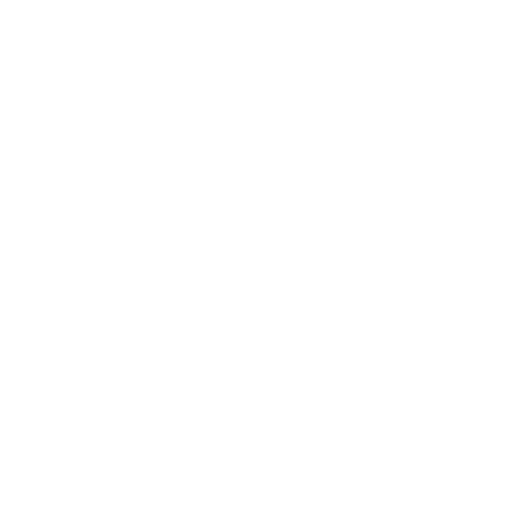
t = 0.00 s
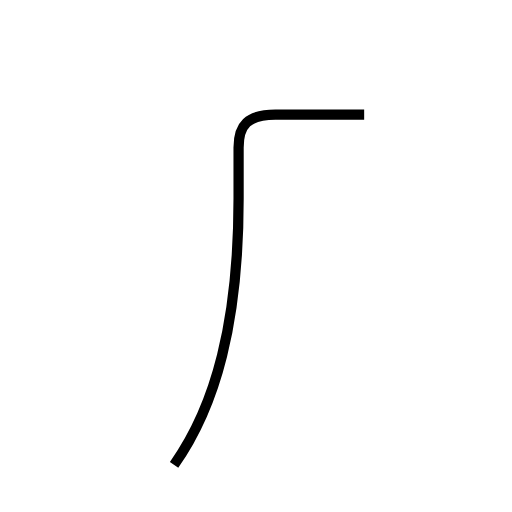
t = 1.39 s
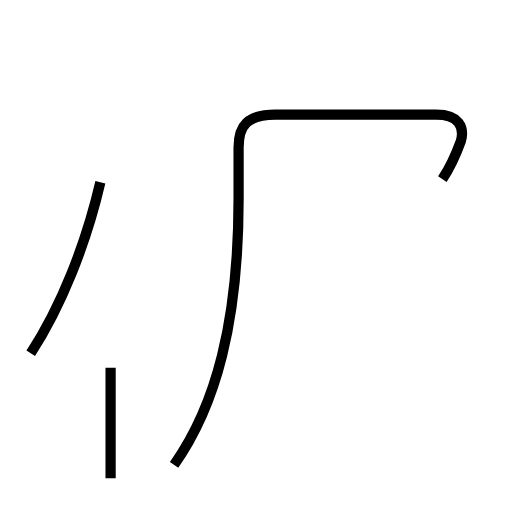
t = 2.72 s
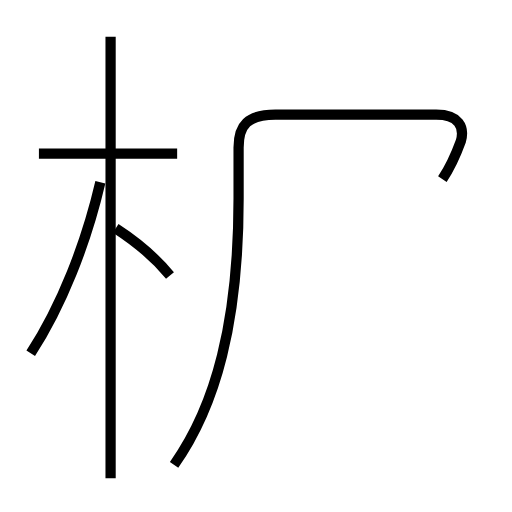
t = 4.31 s
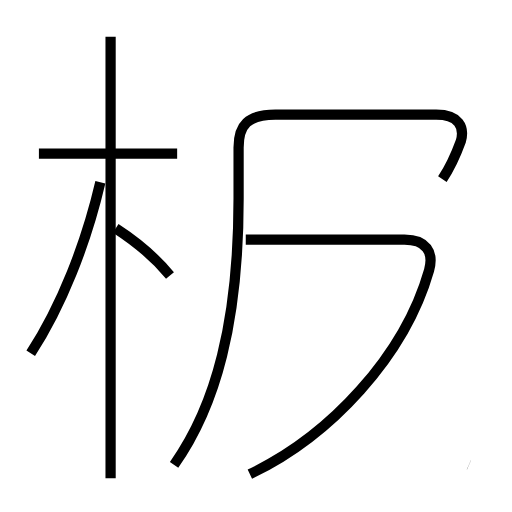
t = 5.73 s
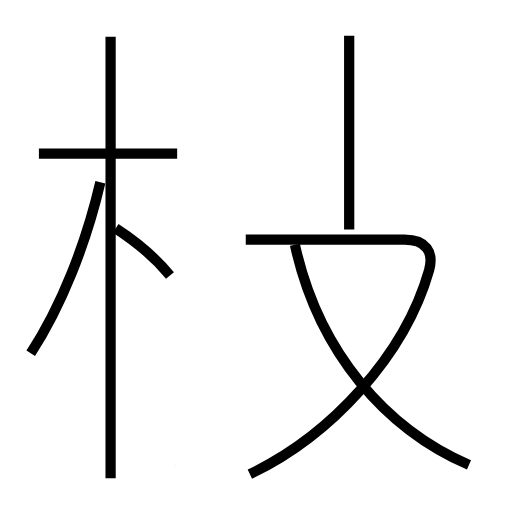
t = 7.15 s

The animated SVG that drew these frames (rendered in a browser with its animation timeline set to each time). Animation: 8 SMIL elements (animate=8); one cycle of 7.15 s.

<?xml version='1.0' encoding='utf-8'?>
<svg viewBox="0.0 -6.0 50.0 50.0" version="1.1" xmlns="http://www.w3.org/2000/svg"><rect x="-1000" y="-1000" width="2000" height="2000" stroke="white" fill="white" /><g style="fill:none;stroke:#000000;stroke-width:1"><path d="M 17.0 1.4 C 21.1 -4.4 23.3 -12.6 23.3 -24.6 L 23.3 -29.6 C 23.3 -31.8 24.2 -32.8 26.9 -32.8 L 42.6 -32.8 C 44.8 -32.8 45.4 -31.6 45.0 -30.2 C 44.6 -29.1 44.0 -27.7 43.2 -26.5 " transform="translate(0.0 38.0)" stroke-dasharray="61.906571455719416" stroke-dashoffset="61.906571455719416"><animate attributeName="stroke-dashoffset" from="61.906571455719416" to="0" dur="1.8571971436715824s" begin="0s; anim_end.end" fill="freeze" id="anim0" /></path><path d="M 3.0 -9.5 C 6.0 -14.1 8.4 -20.2 9.8 -26.2 " transform="translate(0.0 38.0)" stroke-dasharray="18.11697594429347" stroke-dashoffset="18.11697594429347"><animate attributeName="stroke-dashoffset" from="18.11697594429347" to="0" dur="0.543509278328804s" begin="anim0.end" fill="freeze" id="anim1" /></path><path d="M 10.8 2.7 L 10.8 -40.4 " transform="translate(0.0 38.0)" stroke-dasharray="43.1" stroke-dashoffset="43.1"><animate attributeName="stroke-dashoffset" from="43.1" to="0" dur="1.293s" begin="anim1.end" fill="freeze" id="anim2" /></path><path d="M 16.6 -17.1 C 15.2 -18.8 13.3 -20.4 11.3 -21.7 " transform="translate(0.0 38.0)" stroke-dasharray="7.044026013836871" stroke-dashoffset="7.044026013836871"><animate attributeName="stroke-dashoffset" from="7.044026013836871" to="0" dur="0.21132078041510613s" begin="anim2.end" fill="freeze" id="anim3" /></path><path d="M 17.3 -29.0 L 3.8 -29.0 " transform="translate(0.0 38.0)" stroke-dasharray="13.5" stroke-dashoffset="13.5"><animate attributeName="stroke-dashoffset" from="13.5" to="0" dur="0.40499999999999997s" begin="anim3.end" fill="freeze" id="anim4" /></path><path d="M 24.4 2.3 C 32.2 -1.4 39.5 -9.2 41.9 -17.6 C 42.4 -19.4 41.6 -20.6 39.5 -20.6 L 24.0 -20.6 " transform="translate(0.0 38.0)" stroke-dasharray="47.41643657251183" stroke-dashoffset="47.41643657251183"><animate attributeName="stroke-dashoffset" from="47.41643657251183" to="0" dur="1.4224930971753547s" begin="anim4.end" fill="freeze" id="anim5" /></path><path d="M 45.8 1.4 C 37.7 -2.1 31.1 -9.6 28.8 -20.1 " transform="translate(0.0 38.0)" stroke-dasharray="28.476510275915913" stroke-dashoffset="28.476510275915913"><animate attributeName="stroke-dashoffset" from="28.476510275915913" to="0" dur="0.8542953082774773s" begin="anim5.end" fill="freeze" id="anim6" /></path><path d="M 34.1 -21.6 L 34.1 -40.5" transform="translate(0.0 38.0)" stroke-dasharray="18.9" stroke-dashoffset="18.9"><animate attributeName="stroke-dashoffset" from="18.9" to="0" dur="0.567s" begin="anim6.end" fill="freeze" id="anim_end" /></path></g></svg>
